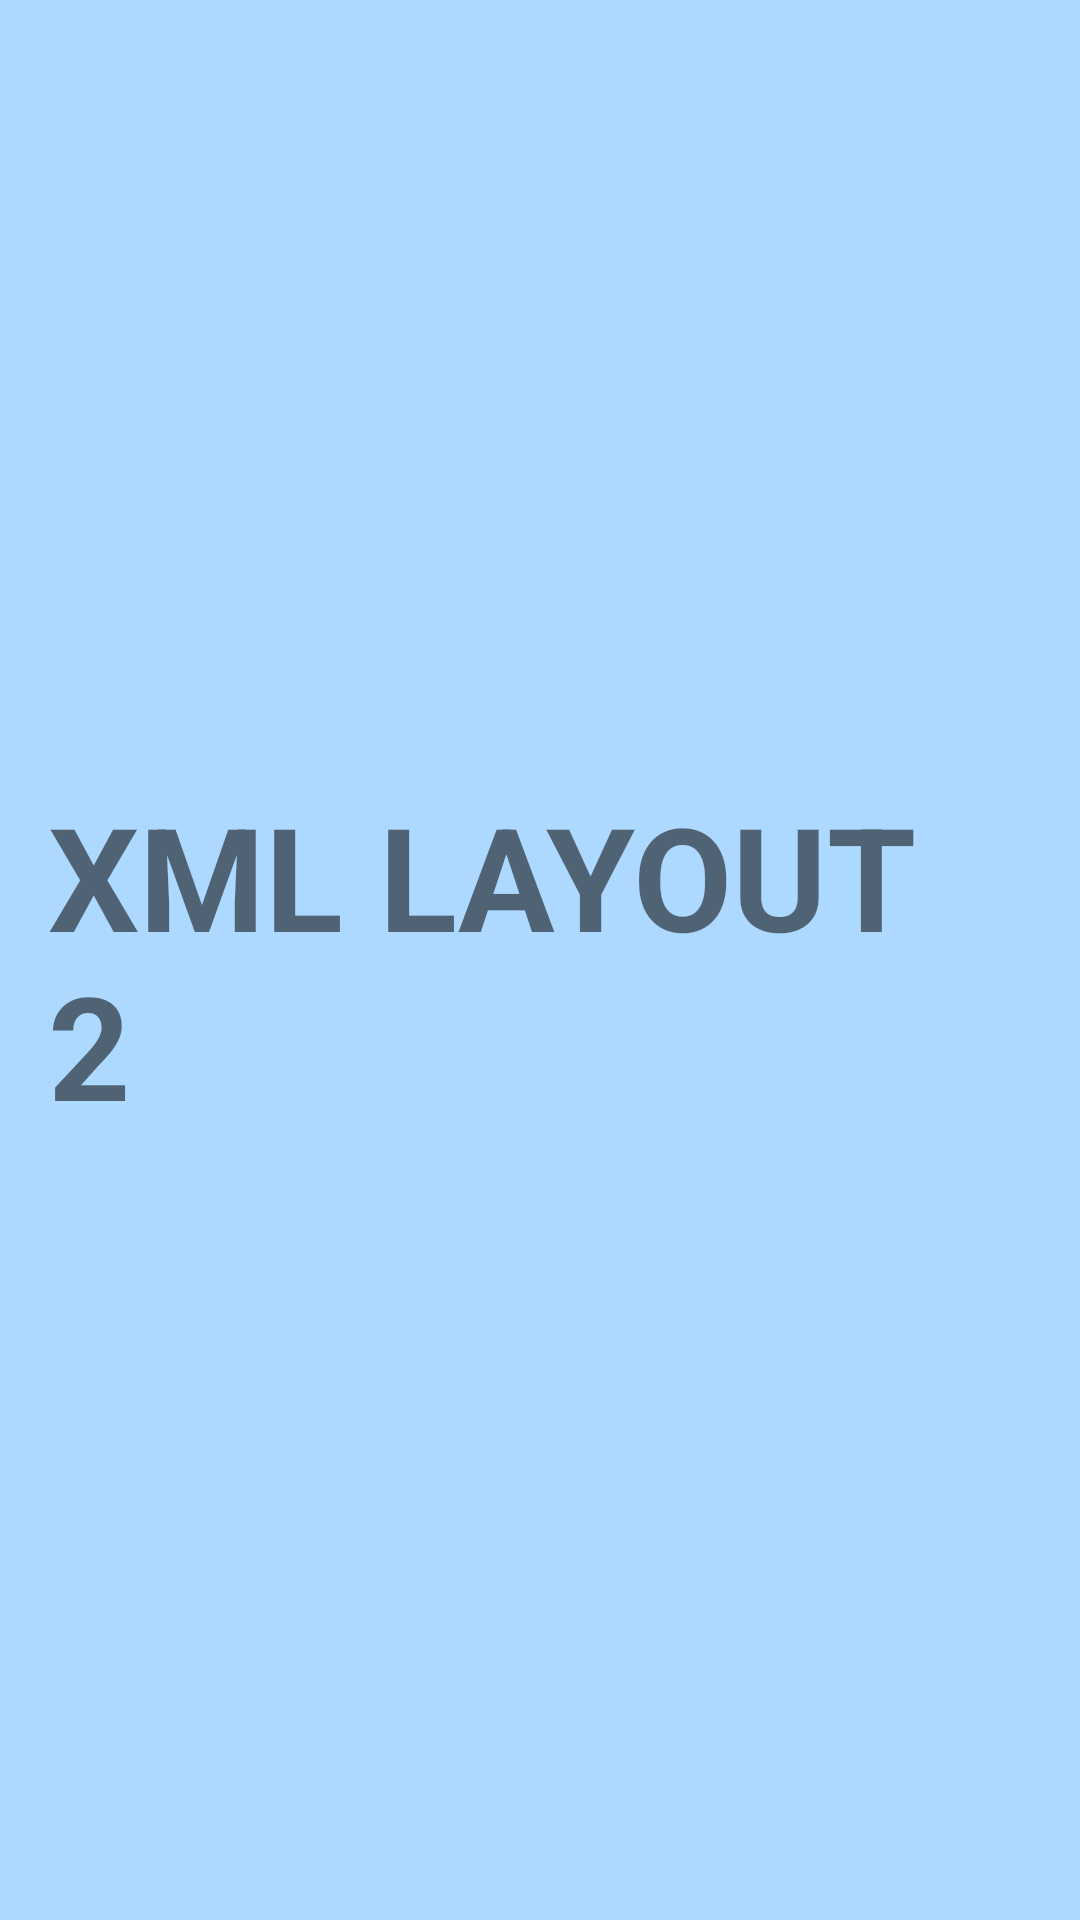

This screen was rendered from an Android layout file. Write that file and the resources it references.
<!-- AndroidManifest.xml: application theme Theme.PresentationExample -->
<!-- res/layout/presentation_layout_2.xml -->
<?xml version="1.0" encoding="utf-8"?>
<LinearLayout xmlns:android="http://schemas.android.com/apk/res/android"
    android:layout_width="match_parent"
    android:layout_height="match_parent"
    android:background="#ADD8FF"
    android:gravity="center"
    android:orientation="vertical"
    android:padding="16dp">

    <TextView
        android:layout_width="wrap_content"
        android:layout_height="wrap_content"
        android:text="XML LAYOUT 2"
        android:textSize="48sp"
        android:textStyle="bold" />

</LinearLayout>
<!-- resources referenced by this layout -->
<resources>
  <style name="Theme.PresentationExample" parent="android:Theme.Material.Light.NoActionBar" />
</resources>
